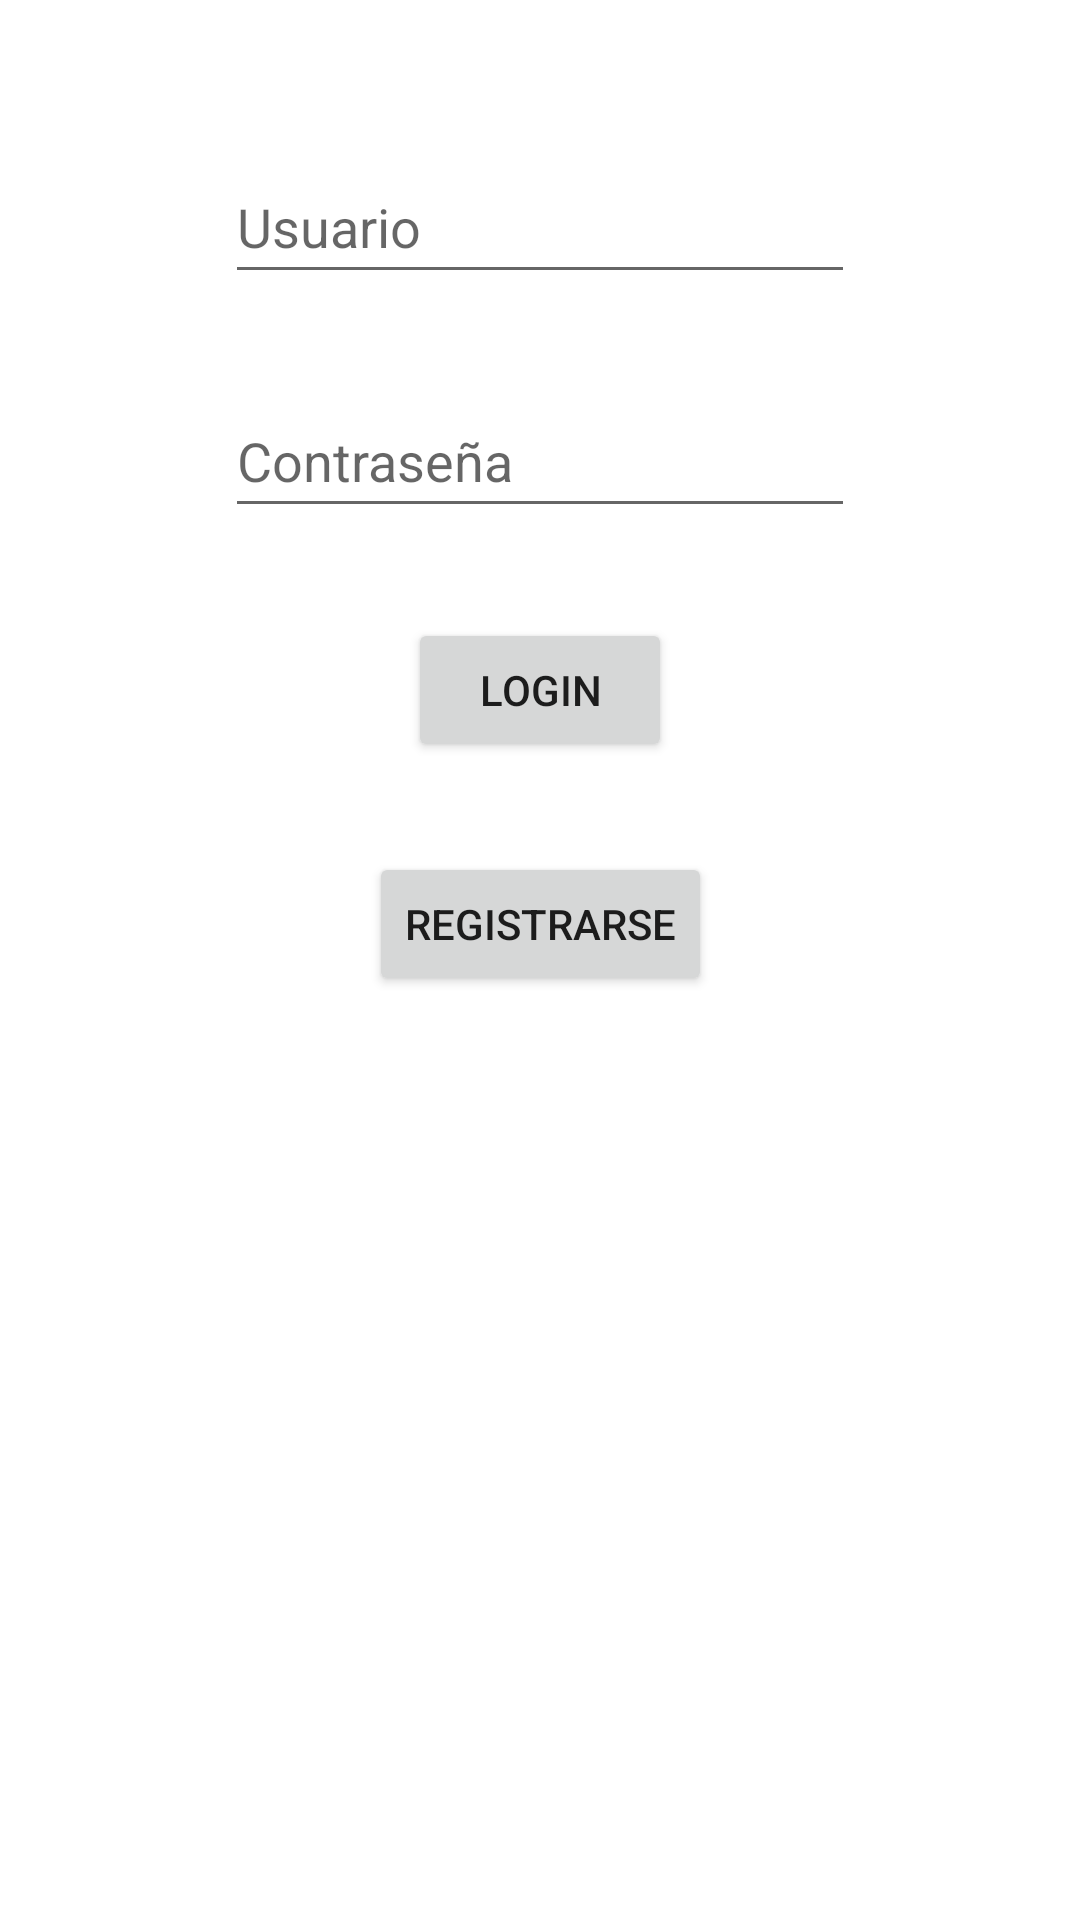

This screen was rendered from an Android layout file. Write that file and the resources it references.
<!-- AndroidManifest.xml: application theme Theme.DeportesApp -->
<!-- res/layout/activity_login.xml -->
<?xml version="1.0" encoding="utf-8"?>
<androidx.constraintlayout.widget.ConstraintLayout xmlns:android="http://schemas.android.com/apk/res/android"
    xmlns:app="http://schemas.android.com/apk/res-auto"
    xmlns:tools="http://schemas.android.com/tools"
    android:layout_width="match_parent"
    android:layout_height="match_parent">

    <EditText
        android:id="@+id/textoUser"
        android:layout_width="wrap_content"
        android:layout_height="wrap_content"
        android:layout_marginTop="50dp"
        android:ems="10"
        android:inputType="textPersonName"
        android:minHeight="48dp"
        android:hint="Usuario"
        app:layout_constraintEnd_toEndOf="parent"
        app:layout_constraintStart_toStartOf="parent"
        app:layout_constraintTop_toTopOf="parent" />

    <EditText
        android:id="@+id/textoPass"
        android:layout_width="wrap_content"
        android:layout_height="wrap_content"
        android:layout_marginTop="30dp"
        android:ems="10"
        android:inputType="textPersonName"
        android:minHeight="48dp"
        android:hint="Contraseña"
        app:layout_constraintEnd_toEndOf="@+id/textoUser"
        app:layout_constraintStart_toStartOf="@+id/textoUser"
        app:layout_constraintTop_toBottomOf="@+id/textoUser" />

    <Button
        android:id="@+id/botonLogin"
        android:layout_width="wrap_content"
        android:layout_height="wrap_content"
        android:layout_marginTop="30dp"
        android:text="Login"
        app:layout_constraintEnd_toEndOf="@+id/textoPass"
        app:layout_constraintStart_toStartOf="@+id/textoPass"
        app:layout_constraintTop_toBottomOf="@+id/textoPass" />

    <Button
        android:id="@+id/botonRegister"
        android:layout_width="wrap_content"
        android:layout_height="wrap_content"
        android:layout_marginTop="30dp"
        android:text="Registrarse"
        app:layout_constraintEnd_toEndOf="@+id/botonLogin"
        app:layout_constraintStart_toStartOf="@+id/botonLogin"
        app:layout_constraintTop_toBottomOf="@+id/botonLogin" />
</androidx.constraintlayout.widget.ConstraintLayout>
<!-- resources referenced by this layout -->
<resources>
  <style name="Theme.DeportesApp" parent="Theme.MaterialComponents.DayNight.DarkActionBar">
          
          <item name="colorPrimary">@color/purple_500</item>
          <item name="colorPrimaryVariant">@color/purple_700</item>
          <item name="colorOnPrimary">@color/white</item>
          
          <item name="colorSecondary">@color/teal_200</item>
          <item name="colorSecondaryVariant">@color/teal_700</item>
          <item name="colorOnSecondary">@color/black</item>
          
          <item name="android:statusBarColor" tools:targetApi="l">?attr/colorPrimaryVariant</item>
          
      </style>
  <!-- not gathered from this repository: default colours our renderer supplied (Android Studio template values) -->
  <color name="purple_500">#FF6200EE</color>
  <color name="purple_700">#FF3700B3</color>
  <color name="teal_200">#FF03DAC5</color>
  <color name="teal_700">#FF018786</color>
  <color name="black">#FF000000</color>
  <color name="white">#FFFFFFFF</color>
</resources>
